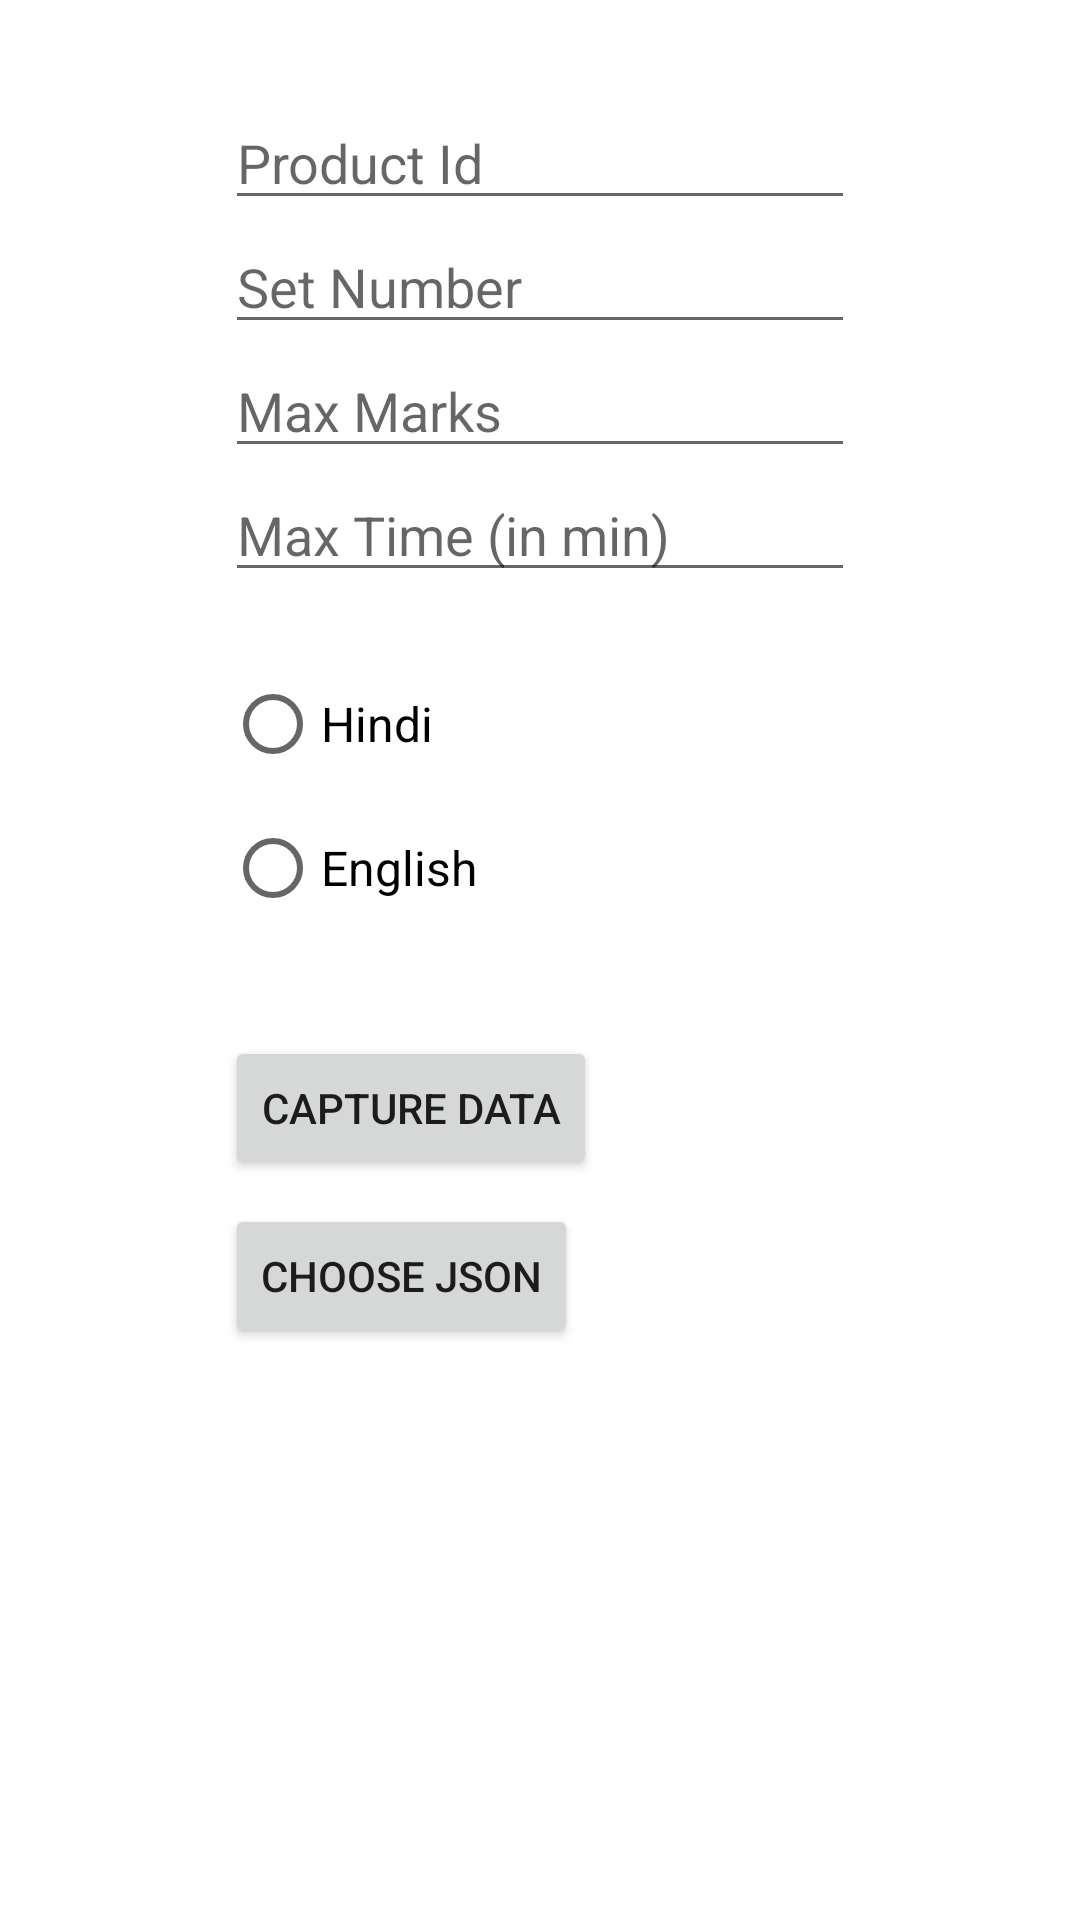

Here is an Android app screen rendered from its layout file. Give the layout XML and the strings, colors and styles it references.
<!-- AndroidManifest.xml: application theme Theme.JharAdmin -->
<!-- res/layout/activity_question_upload.xml -->
<?xml version="1.0" encoding="utf-8"?>
<androidx.constraintlayout.widget.ConstraintLayout xmlns:android="http://schemas.android.com/apk/res/android"
    xmlns:app="http://schemas.android.com/apk/res-auto"
    xmlns:tools="http://schemas.android.com/tools"
    android:layout_width="match_parent"
    android:layout_height="match_parent"
    tools:context=".QuestionUploadActivity">


    <EditText
        android:id="@+id/prodIdEt"
        android:layout_width="wrap_content"
        android:layout_height="wrap_content"
        android:layout_marginTop="32dp"
        android:ems="10"
        android:hint="Product Id"
        android:inputType="textPersonName"
        app:layout_constraintEnd_toEndOf="parent"
        app:layout_constraintStart_toStartOf="parent"
        app:layout_constraintTop_toTopOf="parent" />

    <EditText
        android:id="@+id/setNoEt"
        android:layout_width="wrap_content"
        android:layout_height="wrap_content"
        android:ems="10"
        android:inputType="number"
        android:hint="Set Number"
        app:layout_constraintTop_toBottomOf="@+id/prodIdEt"
        app:layout_constraintEnd_toEndOf="parent"
        app:layout_constraintStart_toStartOf="parent"
        tools:layout_editor_absoluteX="84dp" />

    <EditText
        android:id="@+id/maxMarksEt"
        android:layout_width="wrap_content"
        android:layout_height="wrap_content"
        android:ems="10"
        android:inputType="number"
        android:hint="Max Marks"
        app:layout_constraintTop_toBottomOf="@+id/setNoEt"
        app:layout_constraintEnd_toEndOf="parent"
        app:layout_constraintStart_toStartOf="parent"
        tools:layout_editor_absoluteX="41dp" />

    <EditText
        android:id="@+id/maxTimeEt"
        android:layout_width="wrap_content"
        android:layout_height="wrap_content"
        android:ems="10"
        android:inputType="number"
        android:hint="Max Time (in min)"
        app:layout_constraintEnd_toEndOf="parent"
        app:layout_constraintStart_toStartOf="parent"
        app:layout_constraintTop_toBottomOf="@+id/maxMarksEt" />

    <RadioGroup
        android:id="@+id/groupradio"
        android:layout_width="wrap_content"
        android:layout_height="wrap_content"
        android:layout_marginTop="20dp"
        app:layout_constraintStart_toStartOf="@+id/maxTimeEt"
        app:layout_constraintTop_toBottomOf="@+id/maxTimeEt">

        
        
        <RadioButton
            android:id="@+id/hindiRad"
            android:layout_width="fill_parent"
            android:layout_height="wrap_content"
            android:text="Hindi"
            android:textSize="16dp" />

        <RadioButton
            android:id="@+id/englishRad"
            android:layout_width="fill_parent"
            android:layout_height="wrap_content"
            android:text="English"
            android:textSize="16dp" />

    </RadioGroup>

    <Button
        android:id="@+id/captureBtn"
        android:layout_width="wrap_content"
        android:layout_height="wrap_content"
        android:layout_marginTop="32dp"
        android:text="Capture Data"
        app:layout_constraintStart_toStartOf="@+id/groupradio"
        app:layout_constraintTop_toBottomOf="@+id/groupradio" />

    <Button
        android:id="@+id/chooseBtn"
        android:layout_width="wrap_content"
        android:layout_height="wrap_content"
        android:layout_marginTop="8dp"
        android:text="Choose JSON"
        app:layout_constraintStart_toStartOf="@+id/groupradio"
        app:layout_constraintTop_toBottomOf="@+id/captureBtn" />
</androidx.constraintlayout.widget.ConstraintLayout>
<!-- resources referenced by this layout -->
<resources>
  <style name="Theme.JharAdmin" parent="Theme.MaterialComponents.DayNight.DarkActionBar">
          
          <item name="colorPrimary">@color/purple_500</item>
          <item name="colorPrimaryVariant">@color/purple_700</item>
          <item name="colorOnPrimary">@color/white</item>
          
          <item name="colorSecondary">@color/teal_200</item>
          <item name="colorSecondaryVariant">@color/teal_700</item>
          <item name="colorOnSecondary">@color/black</item>
          
          <item name="android:statusBarColor" tools:targetApi="l">?attr/colorPrimaryVariant</item>
          
      </style>
  <!-- not gathered from this repository: default colours our renderer supplied (Android Studio template values) -->
  <color name="purple_500">#FF6200EE</color>
  <color name="purple_700">#FF3700B3</color>
  <color name="teal_200">#FF03DAC5</color>
  <color name="teal_700">#FF018786</color>
  <color name="black">#FF000000</color>
  <color name="white">#FFFFFFFF</color>
</resources>
